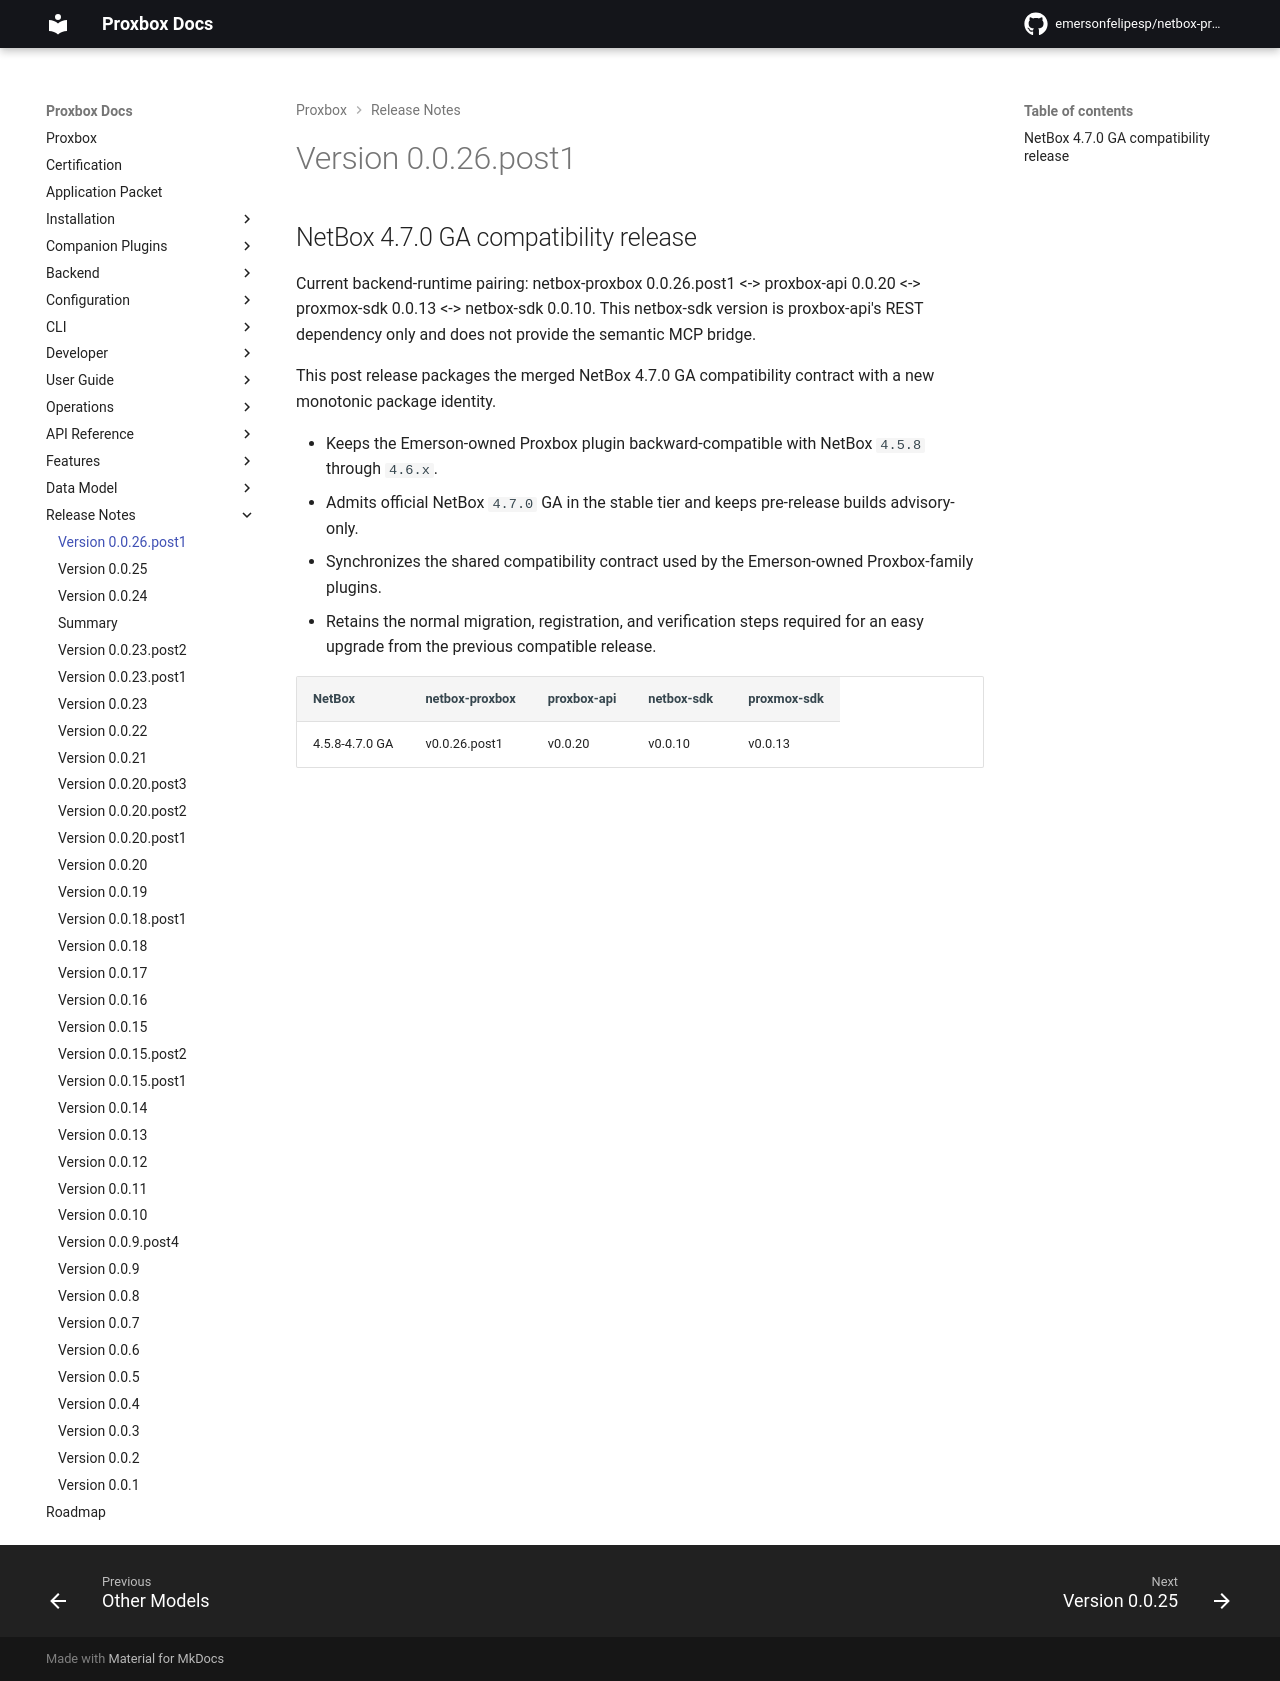

repository: netdevopsbr/netbox-proxbox · page: release-notes/version-0.0.26.post1/index.html · generator: mkdocs

# Version 0.0.26.post1

## NetBox 4.7.0 GA compatibility release

Current backend-runtime pairing: netbox-proxbox 0.0.26.post1 <-> proxbox-api 0.0.20 <-> proxmox-sdk 0.0.13 <-> netbox-sdk 0.0.10. This netbox-sdk version is proxbox-api's REST dependency only and does not provide the semantic MCP bridge.

This post release packages the merged NetBox 4.7.0 GA compatibility contract
with a new monotonic package identity.

- Keeps the Emerson-owned Proxbox plugin backward-compatible with NetBox
  `4.5.8` through `4.6.x`.
- Admits official NetBox `4.7.0` GA in the stable tier and keeps pre-release
  builds advisory-only.
- Synchronizes the shared compatibility contract used by the Emerson-owned
  Proxbox-family plugins.
- Retains the normal migration, registration, and verification steps required
  for an easy upgrade from the previous compatible release.

| NetBox | netbox-proxbox | proxbox-api | netbox-sdk | proxmox-sdk |
|---|---|---|---|---|
| 4.5.8-4.7.0 GA | v0.0.26.post1 | v0.0.20 | v0.0.10 | v0.0.13 |
